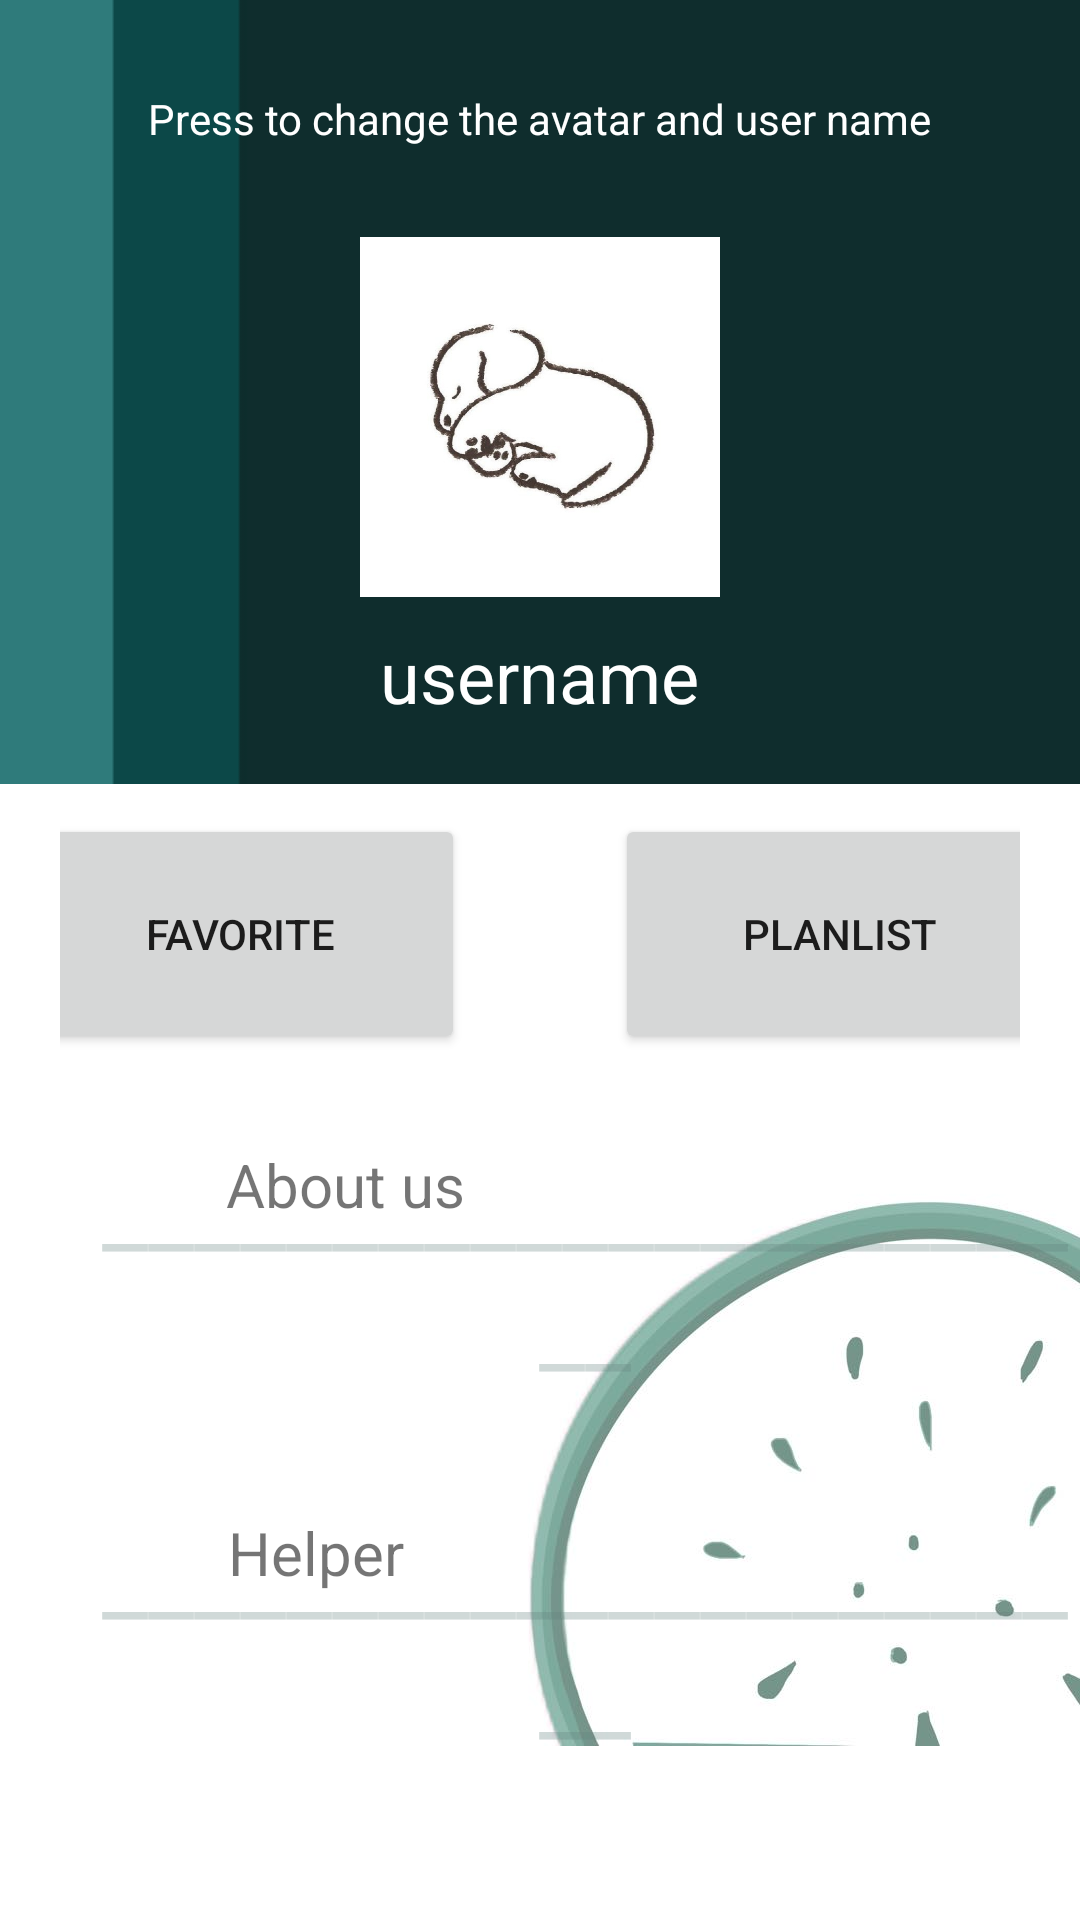

Reconstruct the res/layout file that produces this screen, plus the resources it refers to.
<!-- AndroidManifest.xml: application theme Theme.TravelPlan -->
<!-- res/layout/fragment_notifications.xml -->
<?xml version="1.0" encoding="utf-8"?>

<RelativeLayout xmlns:android="http://schemas.android.com/apk/res/android"
    xmlns:app="http://schemas.android.com/apk/res-auto"
    xmlns:tools="http://schemas.android.com/tools"
    android:layout_width="match_parent"
    android:layout_height="match_parent"
    tools:context=".ui.notifications.NotificationsFragment">

    <FrameLayout
        android:id="@+id/frameLayout"
        android:layout_width="409dp"
        android:layout_height="47dp"
        android:layout_marginBottom="2dp"
        app:layout_constraintBottom_toBottomOf="parent"
        app:layout_constraintLeft_toLeftOf="parent"
        app:layout_constraintRight_toRightOf="parent">


    </FrameLayout>
    <TextView
        android:id="@+id/text_notifications"
        android:layout_width="390dp"
        android:layout_height="43dp"
        android:layout_marginStart="8dp"
        android:layout_marginTop="8dp"
        android:layout_marginEnd="8dp"
        android:layout_marginBottom="406dp"
        android:textAlignment="center"
        android:textSize="20sp"
        app:layout_constraintBottom_toBottomOf="parent"
        app:layout_constraintEnd_toEndOf="parent"
        app:layout_constraintHorizontal_bias="0.0"
        app:layout_constraintStart_toStartOf="parent"
        app:layout_constraintTop_toTopOf="parent"
        app:layout_constraintVertical_bias="0.932" />


    <ImageView
        android:id="@+id/imageView3"
        android:layout_width="wrap_content"
        android:layout_height="wrap_content"
        android:layout_marginTop="164dp"
        android:src="@drawable/green_watermelon"
        app:layout_constraintEnd_toEndOf="parent"
        app:layout_constraintHorizontal_bias="0.0"
        app:layout_constraintStart_toStartOf="parent"
        app:layout_constraintTop_toTopOf="parent" />

    <LinearLayout
        android:layout_width="match_parent"
        android:layout_height="match_parent"
        android:orientation="vertical">

        <LinearLayout
            android:layout_width="match_parent"
            android:layout_height="wrap_content"
            android:background="@drawable/background"
            android:gravity="center"
            android:orientation="vertical"
            android:paddingBottom="20dp">

            <TextView
                android:id="@+id/textView3"
                android:layout_width="wrap_content"
                android:layout_height="match_parent"
                android:gravity="center"
                android:paddingTop="30dp"
                android:text="Press to change the avatar and user name"
                android:textColor="#FFFFFF" />

            <ImageView
                android:id="@+id/avatar"
                android:layout_width="150dp"
                android:layout_height="150dp"
                android:gravity="center"
                android:onClick="ChangeAvatar"
                android:paddingTop="30dp"
                app:srcCompat="@drawable/avatar1" />

            <TextView
                android:id="@+id/name"
                android:layout_width="wrap_content"
                android:layout_height="wrap_content"
                android:gravity="center"
                android:paddingTop="10dp"
                android:text="username"
                android:textColor="#FFFFFF"
                android:textSize="24sp" />

        </LinearLayout>


        <LinearLayout
            android:id="@+id/l2"
            android:layout_width="match_parent"
            android:layout_height="wrap_content"
            android:layout_alignParentStart="true"
            android:layout_alignParentEnd="true"

            android:gravity="center"
            android:orientation="horizontal"
            android:paddingLeft="20dp"
            android:paddingTop="10dp"
            android:paddingRight="20dp">

            <Button
                android:id="@+id/collection"
                android:layout_width="150dp"
                android:layout_height="80dp"
                android:gravity="center"
                android:onClick="onClick"
                android:text="Favorite" />

            <Button
                android:id="@+id/planlist"
                android:layout_width="150dp"
                android:layout_height="80dp"
                android:layout_marginStart="50dp"
                android:gravity="center"
                android:onClick="ToPlanlist"
                android:text="PlanList" />
        </LinearLayout>

        <LinearLayout
            android:layout_width="match_parent"
            android:layout_height="wrap_content"
            android:gravity="center"
            android:orientation="vertical"
            android:paddingLeft="30dp"
            android:paddingTop="30dp">

            <TextView
                android:id="@+id/aboutus"
                android:layout_width="wrap_content"
                android:layout_height="wrap_content"
                android:layout_marginStart="-80dp"
                android:text="About us"
                android:textSize="20sp" />

            <TextView
                android:id="@+id/textView10"
                android:layout_width="wrap_content"
                android:layout_height="wrap_content"
                android:layout_marginTop="-40dp"
                android:gravity="center"
                android:paddingTop="10dp"
                android:text="_______________________"
                android:textColor="#4D64807D"
                android:textSize="34sp" />

            <TextView
                android:id="@+id/helper"
                android:layout_width="wrap_content"
                android:layout_height="wrap_content"
                android:layout_marginStart="-90dp"
                android:layout_marginTop="40dp"
                android:text="Helper"
                android:textSize="20sp" />

            <TextView
                android:id="@+id/textView11"
                android:layout_width="wrap_content"
                android:layout_height="wrap_content"
                android:layout_marginTop="-40dp"
                android:gravity="center"
                android:paddingTop="10dp"
                android:text="_______________________"
                android:textColor="#4D64807D"
                android:textSize="34sp" />


        </LinearLayout>

    </LinearLayout>

</RelativeLayout>
<!-- resources referenced by this layout -->
<resources>
  <!-- drawable avatar1: jpg bitmap (drawable, 27157 bytes) -->
  <!-- drawable background: jpg bitmap (drawable, 6002 bytes) -->
  <!-- drawable green_watermelon: jpg bitmap (drawable, 34233 bytes) -->
  <style name="Theme.TravelPlan" parent="Theme.MaterialComponents.DayNight.DarkActionBar">
          
          <item name="colorPrimary">@color/teal_700</item>
          <item name="colorPrimaryVariant">@color/teal_700</item>
          <item name="colorOnPrimary">@color/white</item>
          
          <item name="colorSecondary">@color/teal_200</item>
          <item name="colorSecondaryVariant">@color/teal_700</item>
          <item name="colorOnSecondary">@color/black</item>
          
          <item name="android:statusBarColor">?attr/colorPrimaryVariant</item>
          
          <item name="android:windowDrawsSystemBarBackgrounds">false</item>
      </style>
  <color name="teal_700">#FF018786</color>
  <color name="white">#FFFFFFFF</color>
  <color name="teal_200">#FF03DAC5</color>
  <color name="black">#FF000000</color>
</resources>
